Run: headless pygame with SDL's dummy video driver; simulated clock (each Clock.tick advances the game by its frame time, no real sleeping); random seed 0; keys injected as events and as key.get_pressed() state; no mouse input.
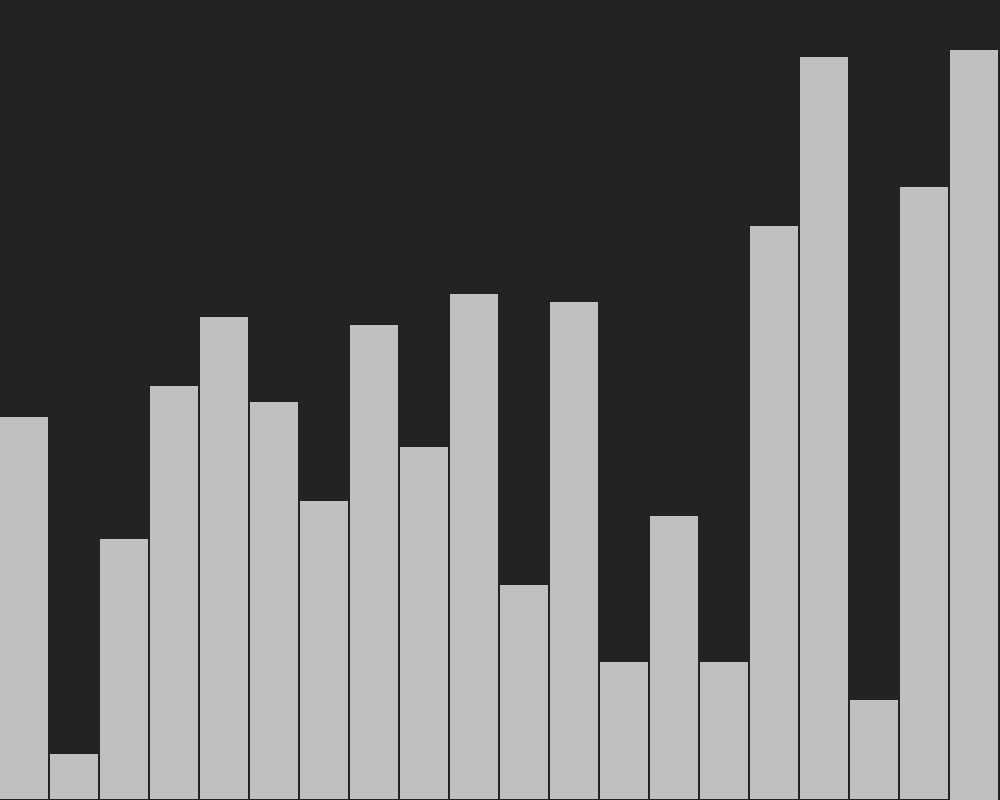
Frame 1 of 2 · flips 1–60 · no input
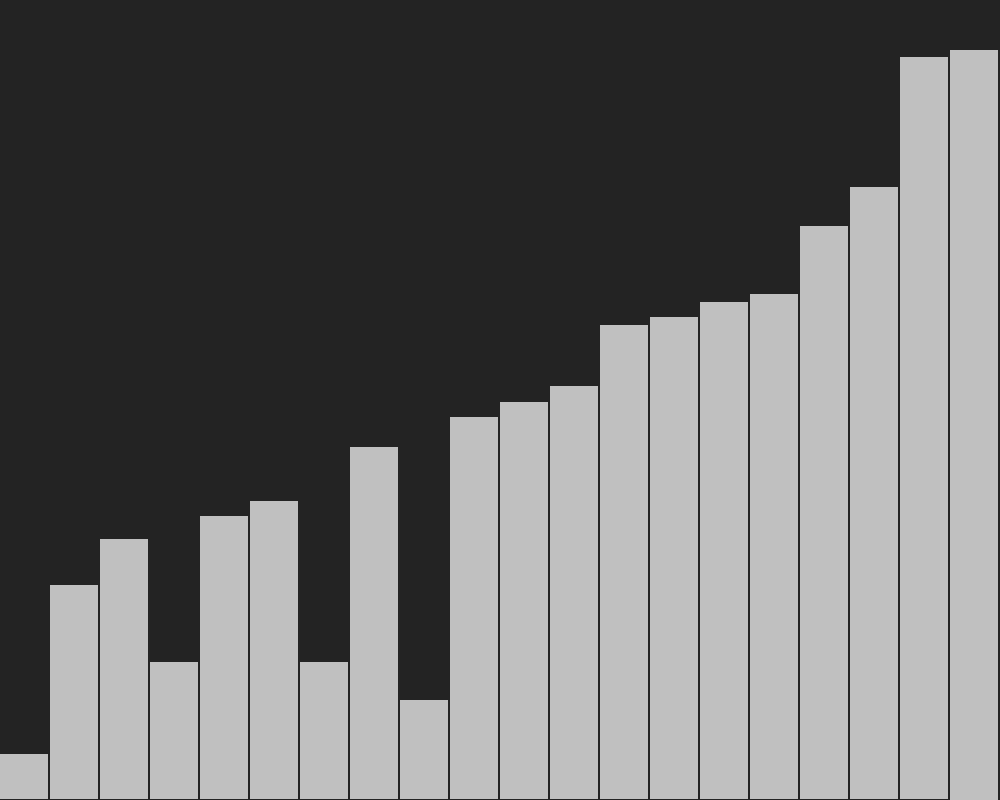
Frame 2 of 2 · flips 61–180 · tapped SPACE, RETURN · held RIGHT (→), D

The pygame program that drew these frames:

import pygame
import random
import time

pygame.init()

FPS = 24
WIDTH = 1000
HEIGHT = 800
SCREEN = pygame.display.set_mode((WIDTH, HEIGHT))
pygame.display.set_caption("Sorting Algorithms Visualization")

# colors
BG_COL = (35, 35, 35)
DEFAULT_REC_COL = (192, 192, 192)
RED = (196, 0, 0)
GREEN = (0, 196, 0)


def main():
    sort_algorithms = ["selection_sort", "bubble_sort"]
    curr_algo = sort_algorithms[1]

    arr = [random.randint(1, 100) for _ in range(20)]

    rec_width = WIDTH // len(arr)
    rec_length_multiplier = (HEIGHT - 50) / max(arr)
    offset = (WIDTH - len(arr) * rec_width) / 2

    clock = pygame.time.Clock()
    running = True
    is_sorting = True

    sorting_algorithm_generator = bubble_sort(
        arr, rec_width, rec_length_multiplier, offset
    )
    while running:
        SCREEN.fill(BG_COL)
        for event in pygame.event.get():
            if event.type == pygame.QUIT:
                running = False

        different_color_indices = []

        if is_sorting:
            if curr_algo == sort_algorithms[0]:
                output = selection_sort(arr)

            if curr_algo == sort_algorithms[1]:
                try:
                    next(sorting_algorithm_generator)
                except StopIteration:
                    is_sorting = False

            # draw_arr(arr, rec_width, rec_length_multiplier, offset)
            pygame.display.update()
            clock.tick(FPS)
    pygame.quit()
    quit()


def draw_arr(arr, rec_width, rec_length_multiplier, offset):
    for x, y in enumerate(arr):
        rect = pygame.Rect(
            x * rec_width + offset,
            HEIGHT - y * rec_length_multiplier,
            rec_width - 2,
            y * rec_length_multiplier,
        )
        COL = DEFAULT_REC_COL  # if x not in different_color_indices else GREEN
        pygame.draw.rect(SCREEN, COL, rect)

    pygame.display.update()


def bubble_sort(arr, rec_width, rec_length_multiplier, offset):

    n = len(arr)
    for i in range(n - 1):
        for j in range(n - i - 1):
            if arr[j] > arr[j + 1]:
                arr[j], arr[j + 1] = arr[j + 1], arr[j]
                draw_arr(arr, rec_width, rec_length_multiplier, offset)
                yield True
    return arr


def merge_sort(arr, l, r):
    if l < r:
        mid = (l + r) // 2
        self.merge_sort(arr, l, mid)
        self.merge_sort(arr, mid + 1, r)
        self.merge(arr, l, mid, r)


def merge(arr, l, mid, r):
    n1 = mid - l + 1
    n2 = r - mid
    L = [arr[l + i] for i in range(n1)]
    R = [arr[mid + 1 + j] for j in range(n2)]
    i = j = 0
    k = l
    while i < n1 and j < n2:
        if L[i] < R[j]:
            arr[k] = L[i]
            i += 1
        else:
            arr[k] = R[j]
            j += 1
        k += 1
    while i < n1:
        arr[k] = L[i]
        i += 1
        k += 1
    while j < n2:
        arr[k] = R[j]
        j += 1
        k += 1


def selection_sort(arr):
    n = len(arr)
    for i in range(n - 1):
        min_idx = i
        for j in range(i + 1, n):
            if arr[j] < arr[min_idx]:
                min_idx = j
        arr[i], arr[min_idx] = arr[min_idx], arr[i]
        self.draw(arr)


def sorting_finished(arr):
    return sorted(arr) == arr


if __name__ == "__main__":
    main()
